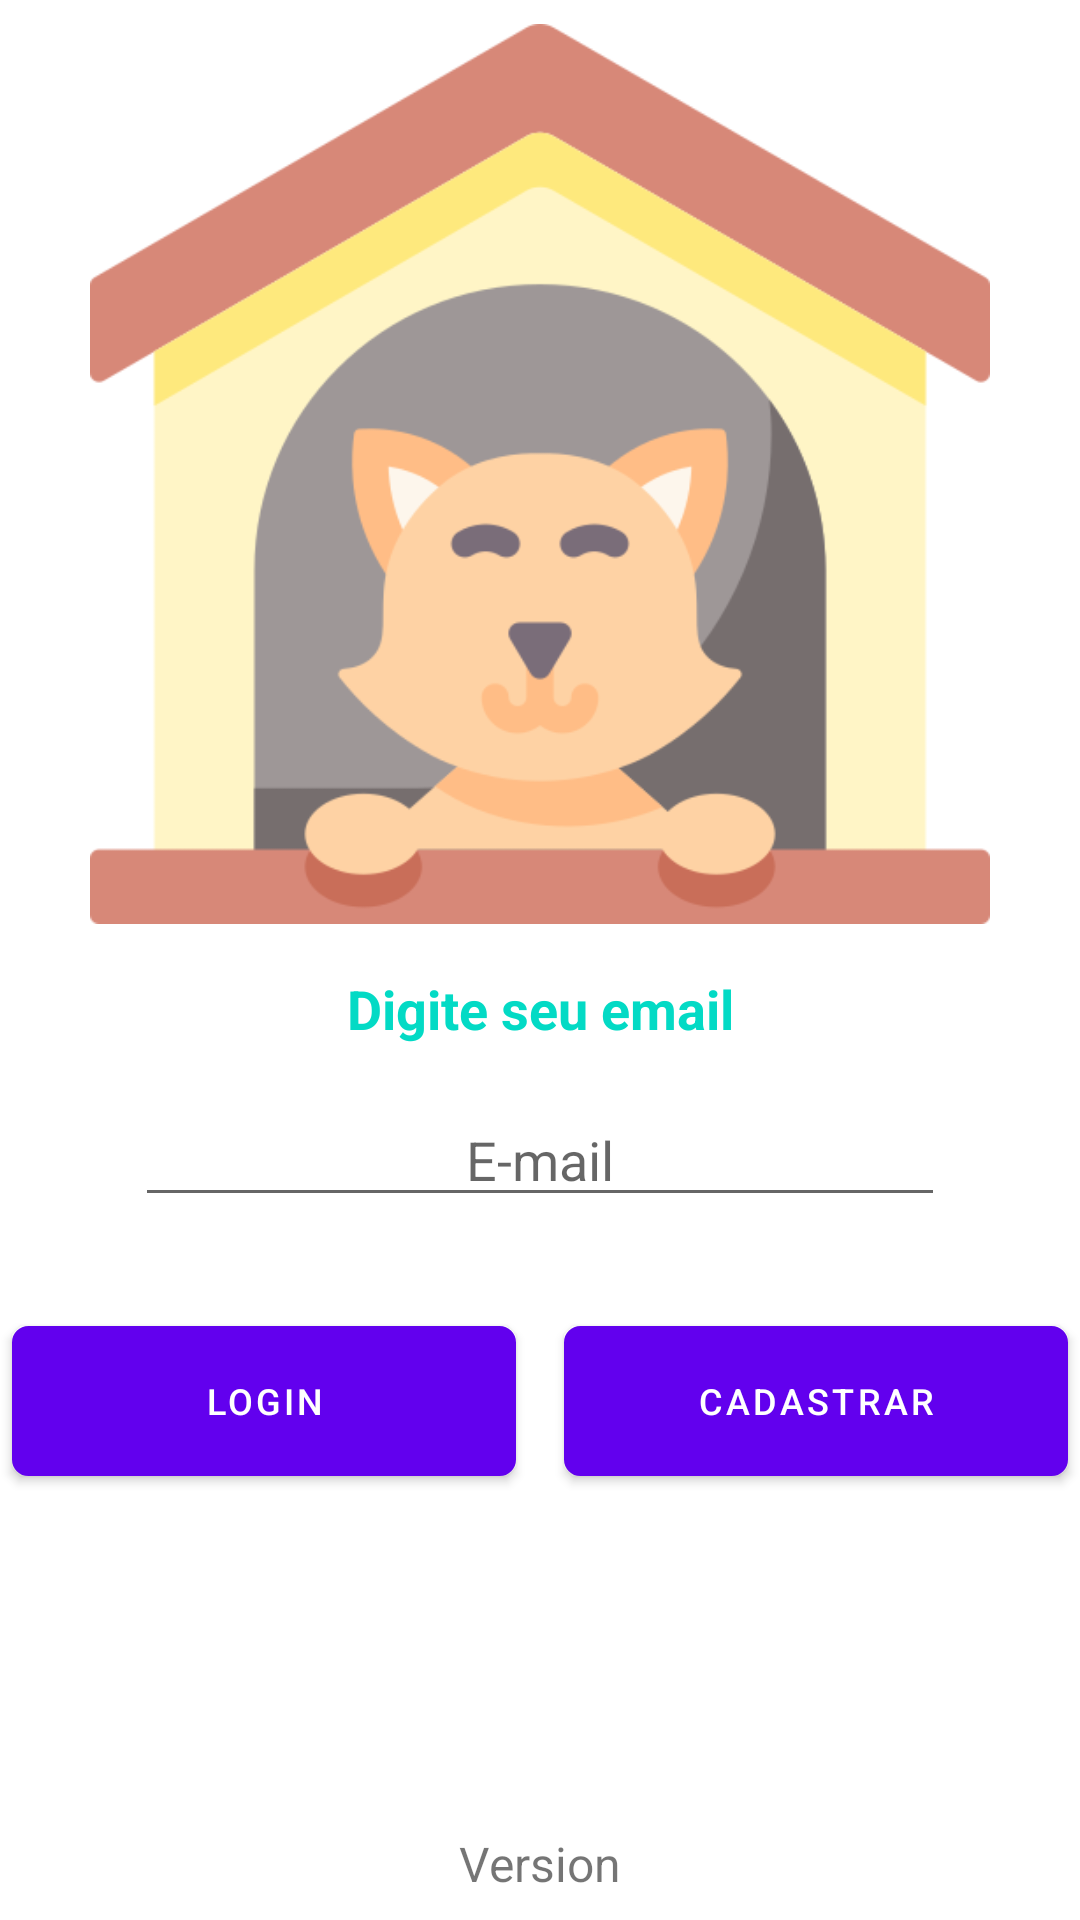

Write the Android layout XML for this screen, with the resource values it uses.
<!-- AndroidManifest.xml: activity theme AppTheme.NoActionBar -->
<!-- res/layout/fragment_login.xml -->
<?xml version="1.0" encoding="utf-8"?>
<android.support.constraint.ConstraintLayout
    xmlns:android="http://schemas.android.com/apk/res/android"
    xmlns:app="http://schemas.android.com/apk/res-auto"
    xmlns:tools="http://schemas.android.com/tools"
    android:layout_width="match_parent"
    android:layout_height="match_parent"
    android:layout_gravity="center_vertical"
    android:descendantFocusability="beforeDescendants"
    android:focusableInTouchMode="true">

    <TextView
        android:id="@+id/cadastroEditText"
        style="@style/tutorial_subtitles"
        android:layout_height="wrap_content"
        android:layout_centerHorizontal="true"
        android:layout_centerVertical="true"
        android:layout_margin="@dimen/defaultMargin"
        android:layout_marginStart="8dp"
        android:layout_marginLeft="8dp"
        android:layout_marginTop="60dp"
        android:layout_marginEnd="8dp"
        android:layout_marginRight="8dp"
        android:text="@string/cadastro_id"
        app:layout_constraintEnd_toEndOf="parent"
        app:layout_constraintHorizontal_bias="0.0"
        app:layout_constraintStart_toStartOf="parent"
        app:layout_constraintTop_toBottomOf="@+id/imageView12"
        app:layout_editor_absoluteY="200dp"/>

    <EditText
        android:id="@+id/editTextCodigo"
        style="@style/cadastro_edit_text"
        android:layout_below="@id/cadastroEditText"
        android:layout_centerHorizontal="true"
        android:layout_margin="@dimen/useDefaultMargin"
        android:layout_marginStart="8dp"
        android:layout_marginLeft="8dp"
        android:layout_marginTop="100dp"
        android:layout_marginEnd="8dp"
        android:layout_marginRight="8dp"
        android:hint="@string/cadastro_id_hint"
        android:importantForAutofill="no"
        app:layout_constraintEnd_toEndOf="parent"
        app:layout_constraintStart_toStartOf="parent"
        app:layout_constraintTop_toBottomOf="@+id/cadastroEditText" />

    <Button
        android:id="@+id/loginButton"
        style="@style/default_button_normal_state"
        android:layout_width="168dp"
        android:layout_height="50dp"
        android:layout_alignParentBottom="true"
        android:layout_centerHorizontal="true"
        android:layout_marginTop="8dp"
        android:layout_marginBottom="8dp"
        android:text="@string/login_button"
        app:layout_constraintBottom_toBottomOf="parent"
        app:layout_constraintEnd_toStartOf="@+id/registerButton"
        app:layout_constraintHorizontal_bias="0.5"
        app:layout_constraintStart_toStartOf="parent"
        app:layout_constraintTop_toBottomOf="@+id/editTextCodigo"
        app:layout_constraintVertical_bias="0.168"
        tools:ignore="MissingConstraints" />

    <Button
        android:id="@+id/registerButton"
        style="@style/default_button_normal_state"
        android:layout_width="168dp"
        android:layout_height="50dp"
        android:layout_alignParentBottom="true"
        android:layout_centerHorizontal="true"
        android:text="@string/register_button"
        app:layout_constraintBottom_toBottomOf="@+id/loginButton"
        app:layout_constraintEnd_toEndOf="parent"
        app:layout_constraintHorizontal_bias="0.5"
        app:layout_constraintStart_toEndOf="@+id/loginButton"
        app:layout_constraintTop_toTopOf="@+id/loginButton"
        tools:ignore="MissingConstraints" />

    <ImageView
        android:id="@+id/imageView12"
        android:layout_width="300dp"
        android:layout_height="300dp"
        android:layout_marginStart="8dp"
        android:layout_marginLeft="8dp"
        android:layout_marginTop="8dp"
        android:layout_marginEnd="8dp"
        android:layout_marginRight="8dp"
        app:layout_constraintEnd_toEndOf="parent"
        app:layout_constraintStart_toStartOf="parent"
        app:layout_constraintTop_toTopOf="parent"
        app:srcCompat="@drawable/ic_launcher"/>
    <TextView
        android:text="Version"
        android:layout_width="wrap_content"
        android:layout_height="wrap_content"
        android:textSize="16sp"
        android:id="@+id/versionName" android:layout_marginBottom="8dp"
        app:layout_constraintBottom_toBottomOf="parent" app:layout_constraintStart_toStartOf="parent"
        android:layout_marginStart="8dp" app:layout_constraintEnd_toEndOf="parent" android:layout_marginEnd="8dp"/>

</android.support.constraint.ConstraintLayout>
<!-- resources referenced by this layout -->
<resources>
  <dimen name="defaultMargin">8dp</dimen>
  <dimen name="useDefaultMargin">8dp</dimen>
  <!-- drawable ic_launcher: png bitmap (drawable, 31260 bytes) -->
  <string name="cadastro_id">Digite seu email</string>
  <string name="cadastro_id_hint">E-mail</string>
  <string name="login_button">LOGIN</string>
  <string name="register_button">CADASTRAR</string>
  <style name="cadastro_edit_text">
          <item name="android:layout_width">270dp</item>
          <item name="android:layout_height">wrap_content</item>
          <item name="android:layout_gravity">center_vertical|center_horizontal</item>
          <item name="android:ems">10</item>
          <item name="android:gravity">center_vertical|center_horizontal</item>
          <item name="android:inputType">textPersonName</item>
          <item name="android:maxLength">30</item>
          <item name="android:singleLine">true</item>
          <item name="android:textColor">@color/textColor</item>
      </style>
  <style name="default_button_normal_state">
          <item name="android:layout_gravity">bottom|center_horizontal</item>
          <item name="android:layout_margin">8dp</item>
          <item name="android:background">@drawable/menu_button</item>
          <item name="android:gravity">center_vertical|center_horizontal</item>
          <item name="android:padding">8dp</item>
          <item name="android:textColor">@color/textColorButton</item>
          <item name="android:textSize">12sp</item>
      </style>
  <style name="tutorial_subtitles">
          <item name="android:layout_width">match_parent</item>
          <item name="android:layout_height">40dp</item>
          <item name="android:layout_gravity">fill_vertical|fill_horizontal</item>
          <item name="android:gravity">center_vertical|center_horizontal</item>
          <item name="android:padding">8dp</item>
          <item name="android:textAlignment" tools:targetApi="jelly_bean_mr1">center</item>
          <item name="android:textColor">@color/colorAccent</item>
          <item name="android:textSize">18sp</item>
          <item name="android:textStyle">bold</item>
      </style>
  <style name="AppTheme.NoActionBar">
          <item name="windowActionBar">false</item>
          <item name="windowNoTitle">true</item>
      </style>
  <color name="textColor">#7c7b7b</color>
  <!-- drawable menu_button (drawable) -->
  <?xml version="1.0" encoding="utf-8"?>
  <selector xmlns:android="http://schemas.android.com/apk/res/android" >
      <item android:state_pressed="true" >
          <shape android:shape="rectangle"  >
              <corners android:radius="5dp" />
              <stroke android:width="1dip" android:color="@color/textColor" />
              <gradient android:angle="90" android:startColor="@color/pinkColor" android:endColor="@color/buttonDefaultColor"  />
          </shape>
      </item>
      <item android:state_focused="true">
          <shape android:shape="rectangle"  >
              <corners android:radius="5dp" />
              <stroke android:width="1dip" android:color="@color/textColor" />
              <solid android:color="@color/buttonDefaultColor"/>
          </shape>
      </item>
      <item android:state_enabled="false">
          <shape android:shape="rectangle"  >
              <corners android:radius="5dp" />
              <stroke android:width="1dip" android:color="@color/textColor" />
              <solid android:color="@color/textColor"/>
          </shape>
      </item>
      <item android:state_enabled="true">
          <shape android:shape="rectangle"  >
              <corners android:radius="5dp" />
              <stroke android:width="1dip" android:color="@color/textColor" />
              <solid android:color="@color/buttonDefaultColor"/>
          </shape>
      </item>
  </selector>
  <color name="textColorButton">#ffffff</color>
  <color name="colorAccent">#03DAC5</color>
  <color name="pinkColor">#ffcdd6</color>
  <color name="buttonDefaultColor">#ffff4444</color>
</resources>
